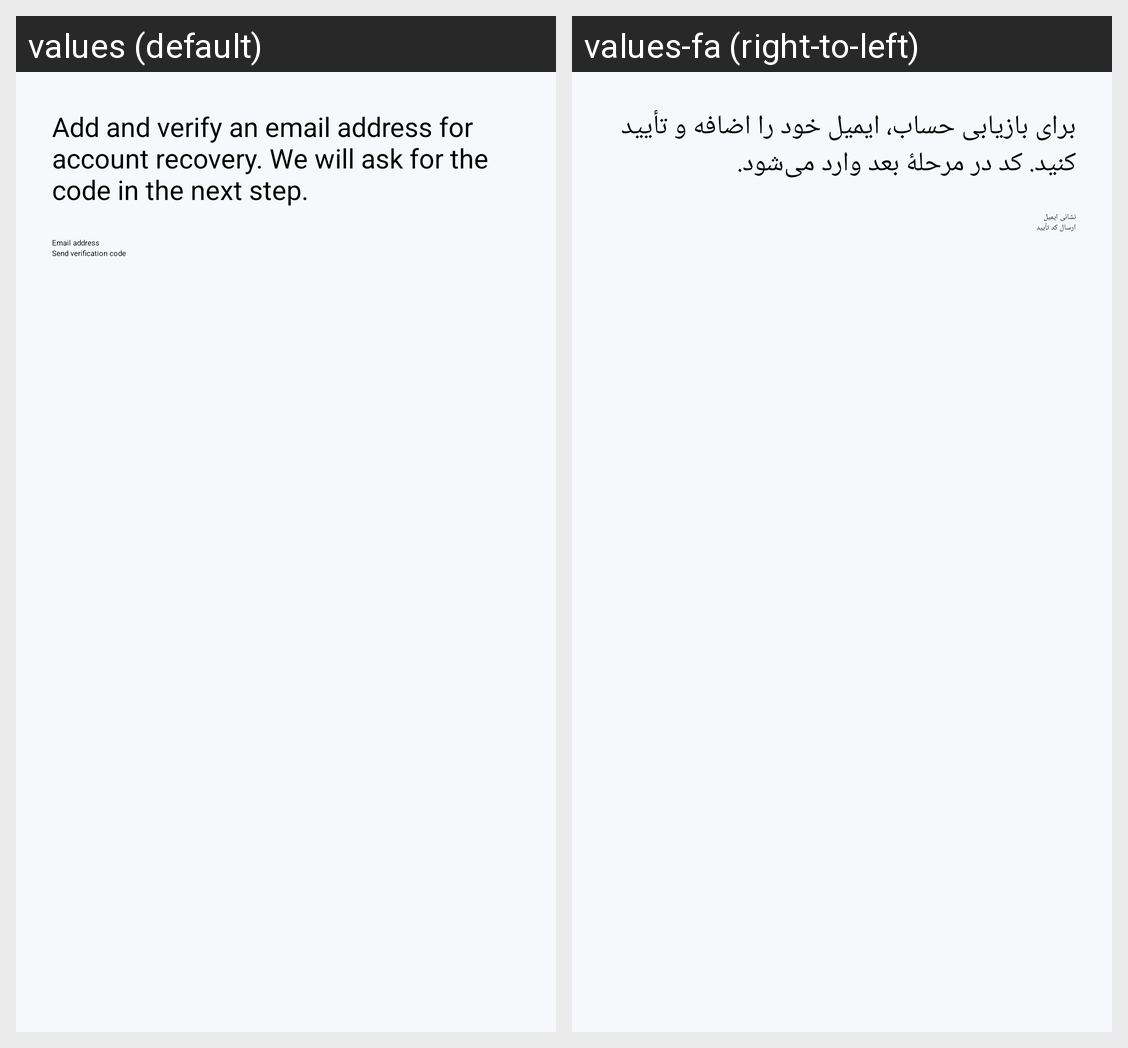

The same Android screen rendered under two of its app's locales, left to right. List the strings drawn on it with the default value and each locale's translation.
Android screen res/layout/activity_email_verification.xml rendered under 2 locales, left to right: values (default), values-fa (right-to-left). Device: Nexus 5 (rendered at 1080×1920; each locale shown at half size, 540×960, under a caption strip naming it); theme Theme.MyApplication.
Strings drawn on this screen, with the default value and each locale's value (text and hints the layout hard-codes, and strings that could not be matched under every locale, appear in the picture but are not listed):

email_verification_description
  values: Add and verify an email address for account recovery. We will ask for the code in the next step.
  values-fa: برای بازیابی حساب، ایمیل خود را اضافه و تأیید کنید. کد در مرحلهٔ بعد وارد می‌شود.

email_address
  values: Email address
  values-fa: نشانی ایمیل

send_verification_code
  values: Send verification code
  values-fa: ارسال کد تأیید
